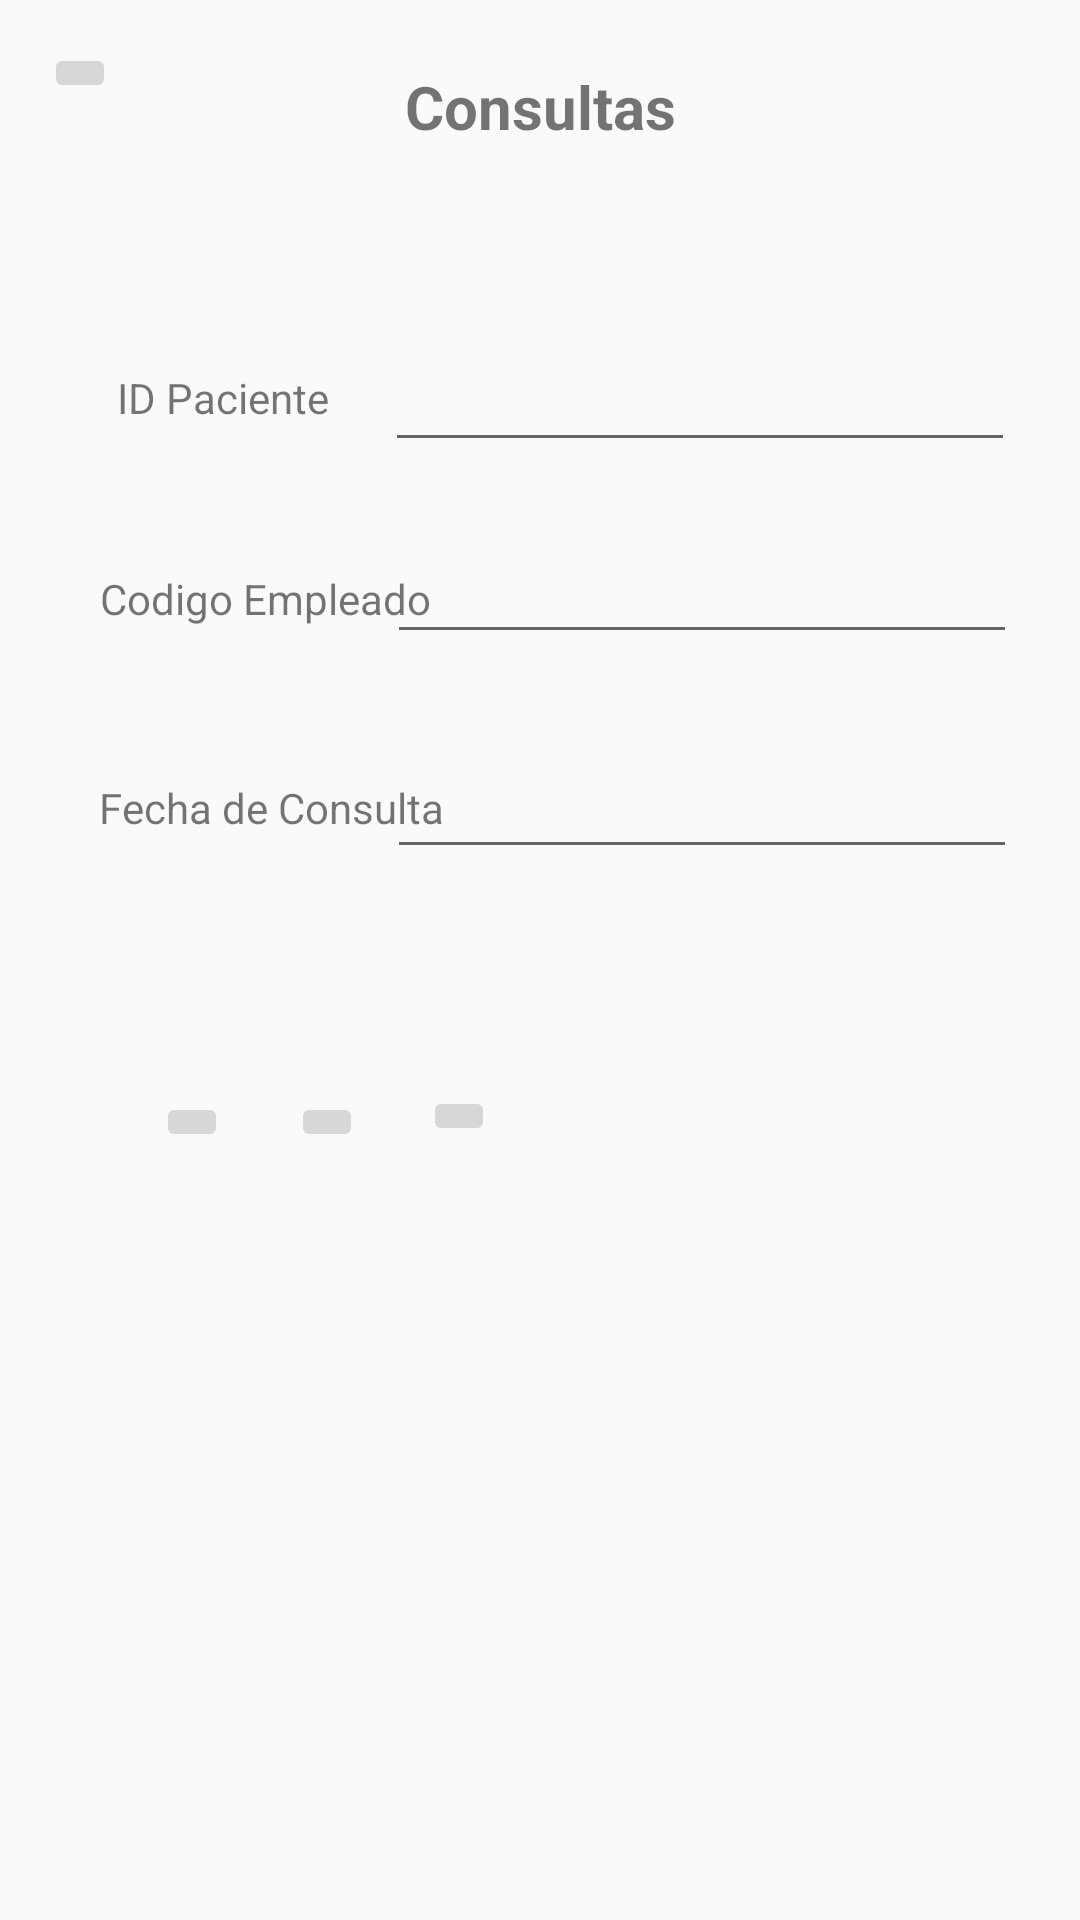

Here is an Android app screen rendered from its layout file. Give the layout XML and the strings, colors and styles it references.
<!-- AndroidManifest.xml: application theme Theme.AppCompat.Light.NoActionBar -->
<!-- res/layout/activity_consultas.xml -->
<?xml version="1.0" encoding="utf-8"?>
<androidx.constraintlayout.widget.ConstraintLayout xmlns:android="http://schemas.android.com/apk/res/android"
    xmlns:app="http://schemas.android.com/apk/res-auto"
    xmlns:tools="http://schemas.android.com/tools"
    android:layout_width="match_parent"
    android:layout_height="match_parent"
    tools:context=".ConsultasActivity">

    <EditText
        android:id="@+id/txtIdPacienteConsulta"
        android:layout_width="wrap_content"
        android:layout_height="wrap_content"
        android:ems="10"
        android:inputType="number"
        app:layout_constraintBottom_toBottomOf="parent"
        app:layout_constraintHorizontal_bias="0.855"
        app:layout_constraintLeft_toLeftOf="parent"
        app:layout_constraintRight_toRightOf="parent"
        app:layout_constraintTop_toTopOf="parent"
        app:layout_constraintVertical_bias="0.188" />

    <TextView
        android:id="@+id/txvPaciente"
        android:layout_width="wrap_content"
        android:layout_height="wrap_content"
        android:text="Consultas"
        android:textSize="20dp"
        android:textStyle="bold"
        app:layout_constraintBottom_toBottomOf="parent"
        app:layout_constraintLeft_toLeftOf="parent"
        app:layout_constraintRight_toRightOf="parent"
        app:layout_constraintTop_toTopOf="parent"
        app:layout_constraintVertical_bias="0.036" />

    <ImageButton
        android:id="@+id/btnRegresarConsultas"
        android:layout_width="wrap_content"
        android:layout_height="wrap_content"
        app:layout_constraintBottom_toBottomOf="parent"
        app:layout_constraintHorizontal_bias="0.044"
        app:layout_constraintLeft_toLeftOf="parent"
        app:layout_constraintRight_toRightOf="parent"
        app:layout_constraintTop_toTopOf="parent"
        app:layout_constraintVertical_bias="0.023"
        app:srcCompat="?attr/actionModeCloseDrawable" />

    <EditText
        android:id="@+id/txtCodigoEmpleado"
        android:layout_width="wrap_content"
        android:layout_height="wrap_content"
        android:ems="10"
        android:inputType="number"
        app:layout_constraintBottom_toBottomOf="parent"
        app:layout_constraintHorizontal_bias="0.86"
        app:layout_constraintLeft_toLeftOf="parent"
        app:layout_constraintRight_toRightOf="parent"
        app:layout_constraintTop_toTopOf="parent"
        app:layout_constraintVertical_bias="0.295" />

    <EditText
        android:id="@+id/txtFechaConsulta"
        android:layout_width="wrap_content"
        android:layout_height="wrap_content"
        android:ems="10"
        android:inputType="datetime"
        app:layout_constraintBottom_toBottomOf="parent"
        app:layout_constraintHorizontal_bias="0.86"
        app:layout_constraintLeft_toLeftOf="parent"
        app:layout_constraintRight_toRightOf="parent"
        app:layout_constraintTop_toTopOf="parent"
        app:layout_constraintVertical_bias="0.415" />

    <TextView
        android:id="@+id/txvIdPacienteConsulta"
        android:layout_width="wrap_content"
        android:layout_height="wrap_content"
        android:text="ID Paciente"
        app:layout_constraintBottom_toBottomOf="parent"
        app:layout_constraintHorizontal_bias="0.135"
        app:layout_constraintLeft_toLeftOf="parent"
        app:layout_constraintRight_toRightOf="parent"
        app:layout_constraintTop_toTopOf="parent"
        app:layout_constraintVertical_bias="0.198" />

    <TextView
        android:id="@+id/txvCodigoEmpleado"
        android:layout_width="wrap_content"
        android:layout_height="wrap_content"
        android:text="Codigo Empleado"
        app:layout_constraintBottom_toBottomOf="parent"
        app:layout_constraintHorizontal_bias="0.133"
        app:layout_constraintLeft_toLeftOf="parent"
        app:layout_constraintRight_toRightOf="parent"
        app:layout_constraintTop_toTopOf="parent"
        app:layout_constraintVertical_bias="0.306" />

    <TextView
        android:id="@+id/txvFechaConsulta"
        android:layout_width="wrap_content"
        android:layout_height="wrap_content"
        android:text="Fecha de Consulta"
        app:layout_constraintBottom_toBottomOf="parent"
        app:layout_constraintHorizontal_bias="0.135"
        app:layout_constraintLeft_toLeftOf="parent"
        app:layout_constraintRight_toRightOf="parent"
        app:layout_constraintTop_toTopOf="parent"
        app:layout_constraintVertical_bias="0.418" />

    <ListView
        android:id="@+id/lstConsulta"
        android:layout_width="412dp"
        android:layout_height="241dp"
        app:layout_constraintBottom_toBottomOf="parent"
        app:layout_constraintHorizontal_bias="0.0"
        app:layout_constraintLeft_toLeftOf="parent"
        app:layout_constraintRight_toRightOf="parent"
        app:layout_constraintTop_toTopOf="parent"
        app:layout_constraintVertical_bias="1.0" />

    <ImageButton
        android:id="@+id/btnEditarConsulta"
        android:layout_width="wrap_content"
        android:layout_height="wrap_content"
        android:layout_marginStart="52dp"
        android:layout_marginBottom="256dp"
        app:layout_constraintBottom_toBottomOf="parent"
        app:layout_constraintStart_toStartOf="parent"
        app:srcCompat="@android:drawable/ic_menu_edit" />

    <ImageButton
        android:id="@+id/btnBorrarConsulta"
        android:layout_width="wrap_content"
        android:layout_height="wrap_content"
        android:layout_marginStart="21dp"
        app:layout_constraintStart_toEndOf="@+id/btnEditarConsulta"
        app:layout_constraintTop_toTopOf="@+id/btnEditarConsulta"
        app:srcCompat="@android:drawable/ic_input_delete" />

    <ImageButton
        android:id="@+id/btnBuscarConsulta"
        android:layout_width="wrap_content"
        android:layout_height="wrap_content"
        android:layout_marginStart="20dp"
        android:layout_marginBottom="2dp"
        app:layout_constraintBottom_toBottomOf="@+id/btnBorrarConsulta"
        app:layout_constraintStart_toEndOf="@+id/btnBorrarConsulta"
        app:srcCompat="@android:drawable/ic_menu_search" />


</androidx.constraintlayout.widget.ConstraintLayout>
<!-- resources referenced by this layout -->
<resources>

</resources>
